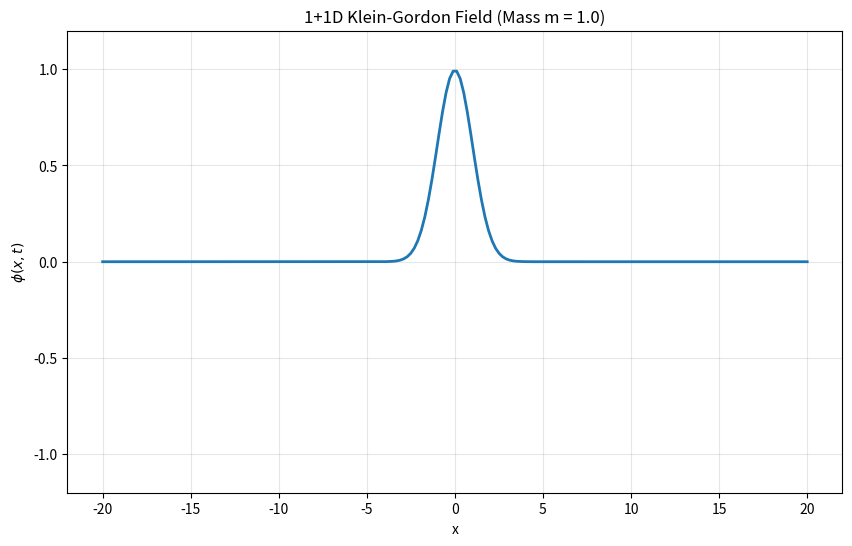

The script that saved this image: (Note: this script raises an exception after producing the figure.)
import numpy as np
import matplotlib.pyplot as plt
from matplotlib.animation import FuncAnimation

def simulate_klein_gordon(N=200, L=20, dt=0.05, steps=400, mass=1.0):
    """
    Simulates the 1+1D Klein-Gordon equation: (d^2/dt^2 - d^2/dx^2 + m^2) phi = 0
    Using a central difference leapfrog scheme.
    """
    x = np.linspace(-L, L, N)
    dx = x[1] - x[0]
    
    # Stability condition: dt < dx
    if dt >= dx:
        dt = dx * 0.5
        
    # Initial conditions
    # Gaussian pulse
    phi = np.exp(-x**2 / 2)
    # Velocity is zero initially
    phi_old = phi.copy()
    
    phi_history = []
    
    # Time evolution
    for i in range(steps):
        # Second derivative in x
        d2_phi_dx2 = (np.roll(phi, 1) - 2*phi + np.roll(phi, -1)) / dx**2
        
        # Klein-Gordon update: phi_new = 2*phi - phi_old + dt^2 * (d2_phi_dx2 - m^2 * phi)
        phi_new = 2*phi - phi_old + dt**2 * (d2_phi_dx2 - mass**2 * phi)
        
        phi_old = phi.copy()
        phi = phi_new
        
        if i % 5 == 0:
            phi_history.append(phi.copy())
            
    return x, phi_history

def animate_klein_gordon(x, phi_history, mass):
    fig, ax = plt.subplots(figsize=(10, 6))
    line, = ax.plot(x, phi_history[0], lw=2)
    
    ax.set_ylim(-1.2, 1.2)
    ax.set_title(f'1+1D Klein-Gordon Field (Mass m = {mass})')
    ax.set_xlabel('x')
    ax.set_ylabel(r'$\phi(x,t)$')
    ax.grid(True, alpha=0.3)
    
    def update(frame):
        line.set_ydata(phi_history[frame])
        return line,
    
    ani = FuncAnimation(fig, update, frames=len(phi_history), blit=True)
    ani.save('simulations/klein_gordon.gif', writer='pillow', fps=30)
    plt.close()
    print("Animation saved to simulations/klein_gordon.gif")

if __name__ == "__main__":
    print("Simulating Klein-Gordon Field...")
    m = 1.0
    x, history = simulate_klein_gordon(mass=m)
    animate_klein_gordon(x, history, m)
